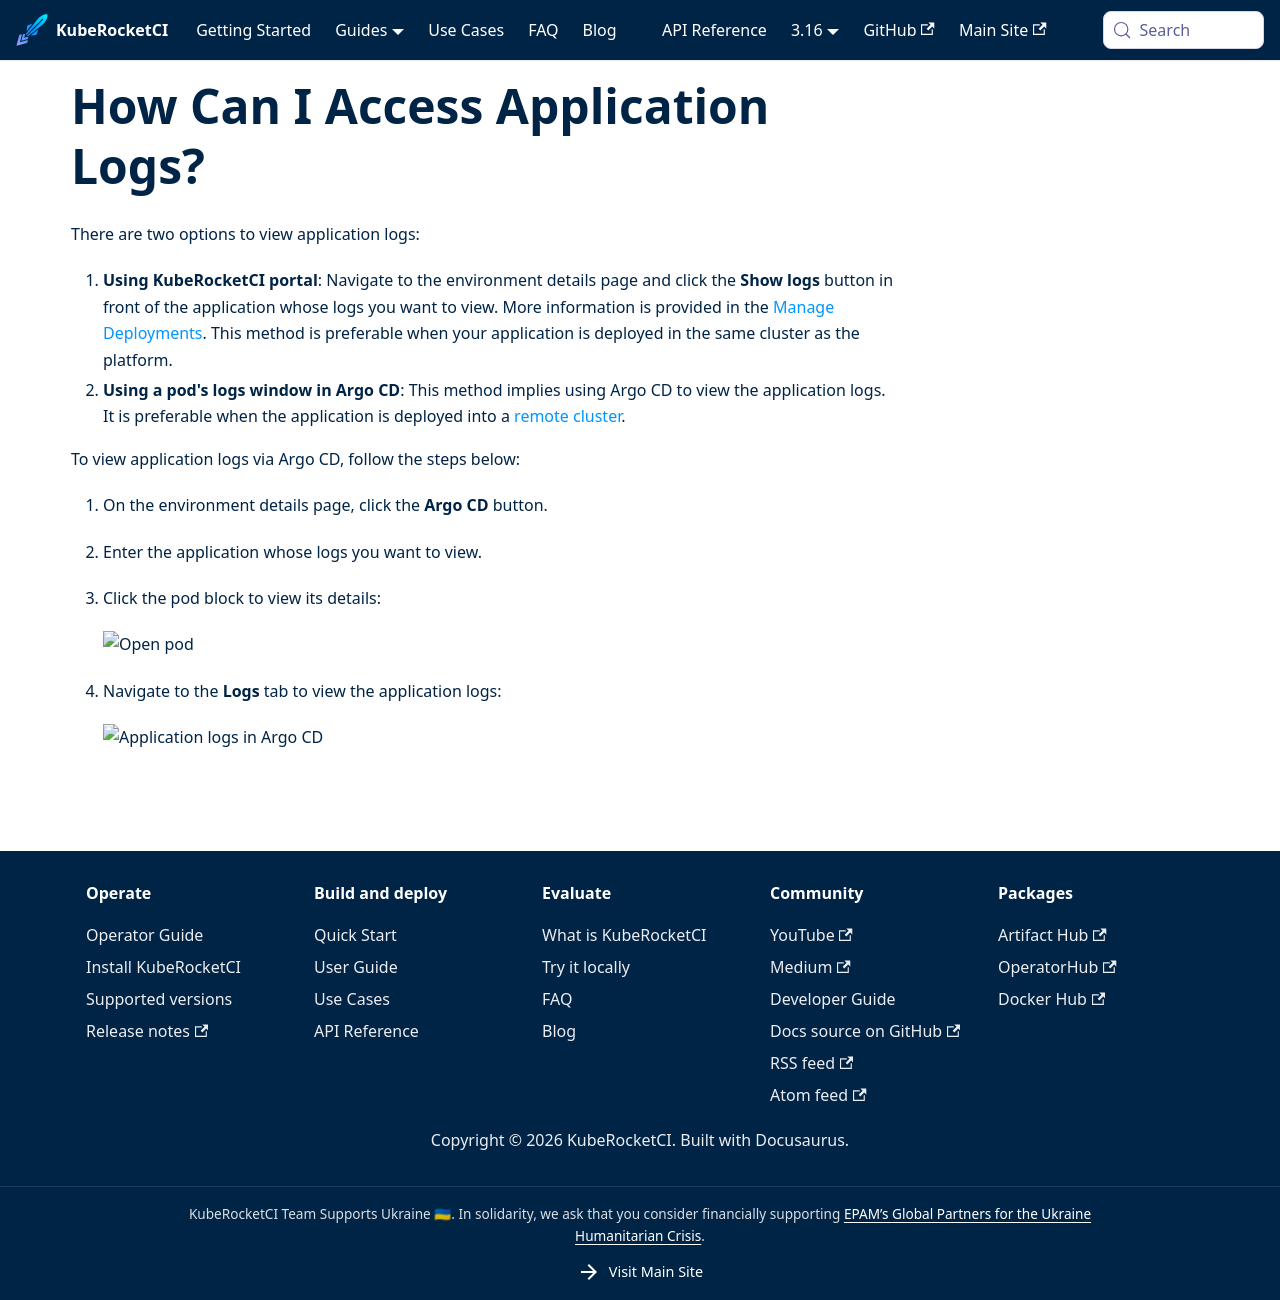

repository: KubeRocketCI/docs · page: faq/how-to/developer/access-application-logs.html · generator: docusaurus

# How Can I Access Application Logs?

<head>
  <link rel="canonical" href="https://docs.kuberocketci.io/faq/how-to/developer/access-application-logs" />
</head>

There are two options to view application logs:

1. **Using KubeRocketCI portal**: Navigate to the environment details page and click the **Show logs** button in front of the application whose logs you want to view. More information is provided in the [Manage Deployments](/docs/user-guide/manage-environments#troubleshoot-application). This method is preferable when your application is deployed in the same cluster as the platform.
2. **Using a pod's logs window in Argo CD**: This method implies using Argo CD to view the application logs. It is preferable when the application is deployed into a [remote cluster](/docs/user-guide/add-cluster).

To view application logs via Argo CD, follow the steps below:

1. On the environment details page, click the **Argo CD** button.
2. Enter the application whose logs you want to view.
3. Click the pod block to view its details:

    ![Open pod](../../../docs/assets/faq/logs-application-pod.png "Open pod")

4. Navigate to the **Logs** tab to view the application logs:

    ![Application logs in Argo CD](../../../docs/assets/faq/view-application-logs.png "Application logs in Argo CD")
